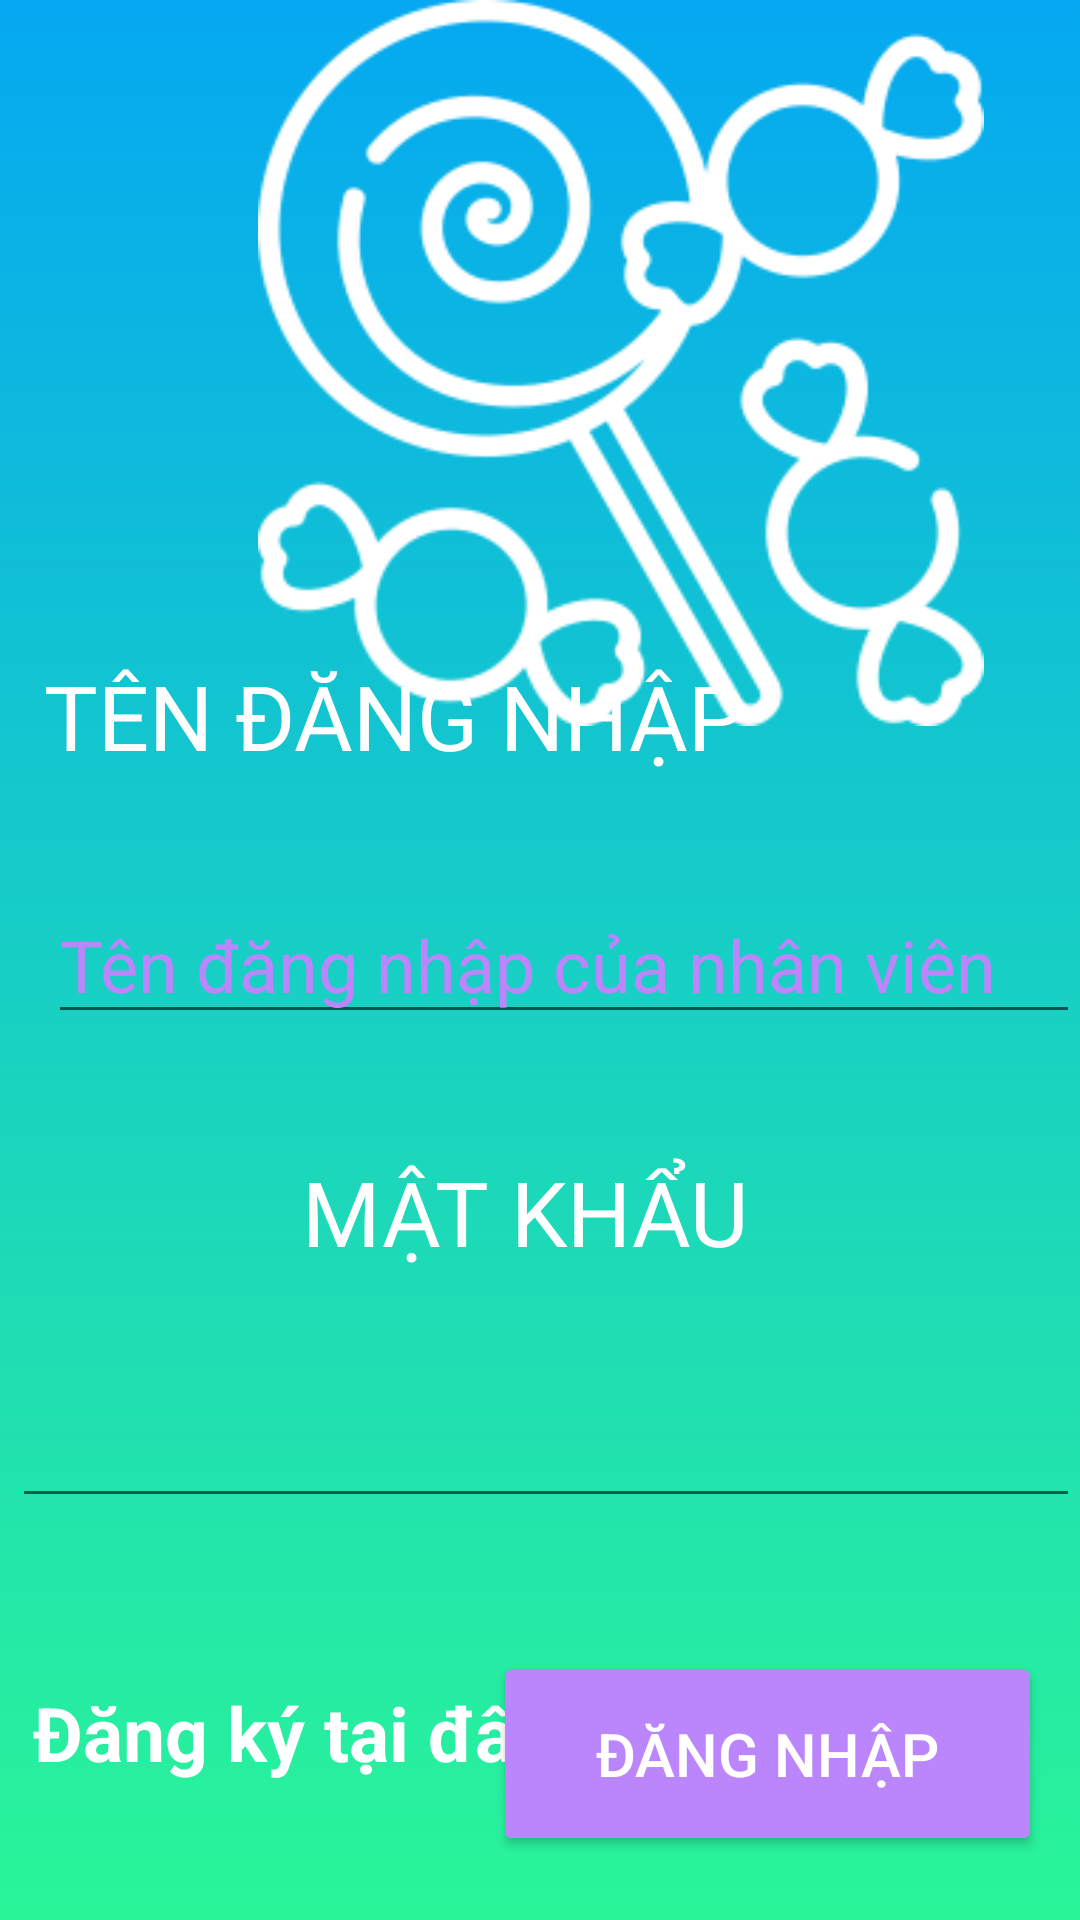

Reconstruct the res/layout file that produces this screen, plus the resources it refers to.
<!-- AndroidManifest.xml: application theme Theme.BBHLCandystore -->
<!-- res/layout/activity_login.xml -->
<?xml version="1.0" encoding="utf-8"?>
<androidx.constraintlayout.widget.ConstraintLayout xmlns:android="http://schemas.android.com/apk/res/android"
    xmlns:app="http://schemas.android.com/apk/res-auto"
    xmlns:tools="http://schemas.android.com/tools"
    android:layout_width="match_parent"
    android:layout_height="match_parent"

    tools:context=".loginActivity"
    tools:layout_editor_absoluteX="0dp"
    tools:layout_editor_absoluteY="-67dp">
    <ImageView
        android:id="@+id/imageView"
        android:layout_width="414dp"
        android:layout_height="726dp"
        app:layout_constraintBottom_toBottomOf="parent"
        app:layout_constraintEnd_toEndOf="parent"
        app:layout_constraintHorizontal_bias="1.0"
        app:layout_constraintStart_toStartOf="parent"
        app:layout_constraintTop_toTopOf="parent"
        app:layout_constraintVertical_bias="1.0"
        app:srcCompat="@drawable/backgroundcolor" />

    <EditText
        android:id="@+id/loginadminusernametxt"
        android:layout_width="match_parent"
        android:layout_height="wrap_content"
        android:layout_marginStart="16dp"
        android:layout_marginLeft="16dp"
        android:hint="Tên đăng nhập của nhân viên"
        android:textColor="@color/white"
        android:textColorHint="@color/purple_200"
        android:textSize="24dp"
        app:layout_constraintBottom_toBottomOf="parent"
        app:layout_constraintRight_toRightOf="parent"
        app:layout_constraintStart_toStartOf="parent"
        app:layout_constraintTop_toTopOf="parent" />

    <EditText
        android:id="@+id/loginadminpasswordtxt"
        android:layout_width="match_parent"
        android:layout_height="wrap_content"
        android:layout_marginStart="4dp"
        android:layout_marginLeft="4dp"
        android:layout_marginTop="112dp"
        android:ems="10"
        android:inputType="textPassword"
        android:textColor="@color/white"
        android:textColorHighlight="@color/purple_500"
        android:textColorHint="@color/purple_500"
        android:textColorLink="@color/purple_500"
        android:textSize="24dp"
        app:layout_constraintBottom_toBottomOf="parent"
        app:layout_constraintRight_toRightOf="parent"
        app:layout_constraintStart_toStartOf="parent"
        app:layout_constraintTop_toBottomOf="@+id/loginadminusernametxt"
        app:layout_constraintVertical_bias="0.0"
        tools:ignore="SpeakableTextPresentCheck" />

    <TextView
        android:id="@+id/usernameloginadminlbl"
        android:layout_width="331dp"
        android:layout_height="53dp"
        android:layout_marginBottom="24dp"
        android:text="tên đăng nhập"
        android:textAllCaps="true"
        android:textColor="@color/white"
        android:textSize="30sp"
        app:layout_constraintBottom_toTopOf="@+id/loginadminusernametxt"
        app:layout_constraintEnd_toEndOf="parent"
        app:layout_constraintStart_toStartOf="parent"
        app:layout_constraintTop_toTopOf="parent"
        app:layout_constraintVertical_bias="1.0" />

    <TextView
        android:id="@+id/usernameloginlbl2"
        android:layout_width="158dp"
        android:layout_height="44dp"
        android:layout_marginBottom="28dp"
        android:text="MẬT KHẨU"
        android:textAllCaps="true"
        android:textColor="@color/white"
        android:textSize="30sp"
        app:layout_constraintBottom_toTopOf="@+id/loginadminpasswordtxt"
        app:layout_constraintEnd_toEndOf="parent"
        app:layout_constraintHorizontal_bias="0.498"
        app:layout_constraintStart_toStartOf="parent"
        app:layout_constraintTop_toBottomOf="@+id/loginadminusernametxt"
        app:layout_constraintVertical_bias="0.975" />




    <Button
        android:id="@+id/signinbtn"
        android:layout_width="183dp"
        android:layout_height="68dp"
        android:text="Đăng nhập"
        android:textColor="@color/white"
        android:textSize="20dp"
        app:backgroundTint="@color/purple_200"
        app:layout_constraintBottom_toBottomOf="parent"
        app:layout_constraintEnd_toEndOf="parent"
        app:layout_constraintHorizontal_bias="0.929"
        app:layout_constraintStart_toStartOf="parent"
        app:layout_constraintTop_toBottomOf="@+id/loginadminpasswordtxt"
        app:layout_constraintVertical_bias="0.678" />



    <androidx.appcompat.widget.AppCompatImageView
        android:id="@+id/appCompatImageView2"
        android:layout_width="406dp"
        android:layout_height="242dp"
        android:layout_marginStart="4dp"
        android:layout_marginLeft="4dp"
        android:src="@drawable/sweets1"
        app:layout_constraintBottom_toBottomOf="parent"

        app:layout_constraintHorizontal_bias="0.0"
        app:layout_constraintStart_toStartOf="parent"
        app:layout_constraintTop_toTopOf="parent"
        app:layout_constraintVertical_bias="0.0"
        app:tint="@color/white" />

    <TextView
        android:id="@+id/registerlink"
        android:layout_width="192dp"
        android:layout_height="43dp"
        android:clickable="true"
        android:text="Đăng ký tại đây"
        android:textColor="@color/white"
        android:textSize="25sp"
        android:textStyle="bold"
        app:layout_constraintBottom_toBottomOf="parent"
        app:layout_constraintEnd_toEndOf="parent"
        app:layout_constraintHorizontal_bias="0.066"
        app:layout_constraintStart_toStartOf="parent"
        app:layout_constraintTop_toTopOf="parent"
        app:layout_constraintVertical_bias="0.939"
        tools:ignore="TouchTargetSizeCheck" />


</androidx.constraintlayout.widget.ConstraintLayout>
<!-- resources referenced by this layout -->
<resources>
  <!-- drawable backgroundcolor (drawable) -->
  <?xml version="1.0" encoding="utf-8"?>
  <selector xmlns:android="http://schemas.android.com/apk/res/android">
      <item>
          <shape>
              <gradient android:angle="90" android:startColor="#2af598" android:endColor="#009efd" android:type="linear"></gradient>
          </shape>
      </item>
  
  </selector>
  <!-- drawable sweets1: png bitmap (drawable, 15323 bytes) -->
  <style name="Theme.BBHLCandystore" parent="Theme.MaterialComponents.DayNight.DarkActionBar">
          
          <item name="colorPrimary">@color/purple_500</item>
          <item name="colorPrimaryVariant">@color/purple_700</item>
          <item name="colorOnPrimary">@color/white</item>
          
          <item name="colorSecondary">@color/teal_200</item>
          <item name="colorSecondaryVariant">@color/teal_700</item>
          <item name="colorOnSecondary">@color/black</item>
          
          <item name="android:statusBarColor" tools:targetApi="l">?attr/colorPrimaryVariant</item>
          
      </style>
  <!-- not gathered from this repository: default colours our renderer supplied (Android Studio template values) -->
  <color name="purple_200">#FFBB86FC</color>
  <color name="purple_500">#FF6200EE</color>
  <color name="purple_700">#FF3700B3</color>
  <color name="teal_200">#FF03DAC5</color>
  <color name="teal_700">#FF018786</color>
  <color name="black">#FF000000</color>
  <color name="white">#FFFFFFFF</color>
</resources>
